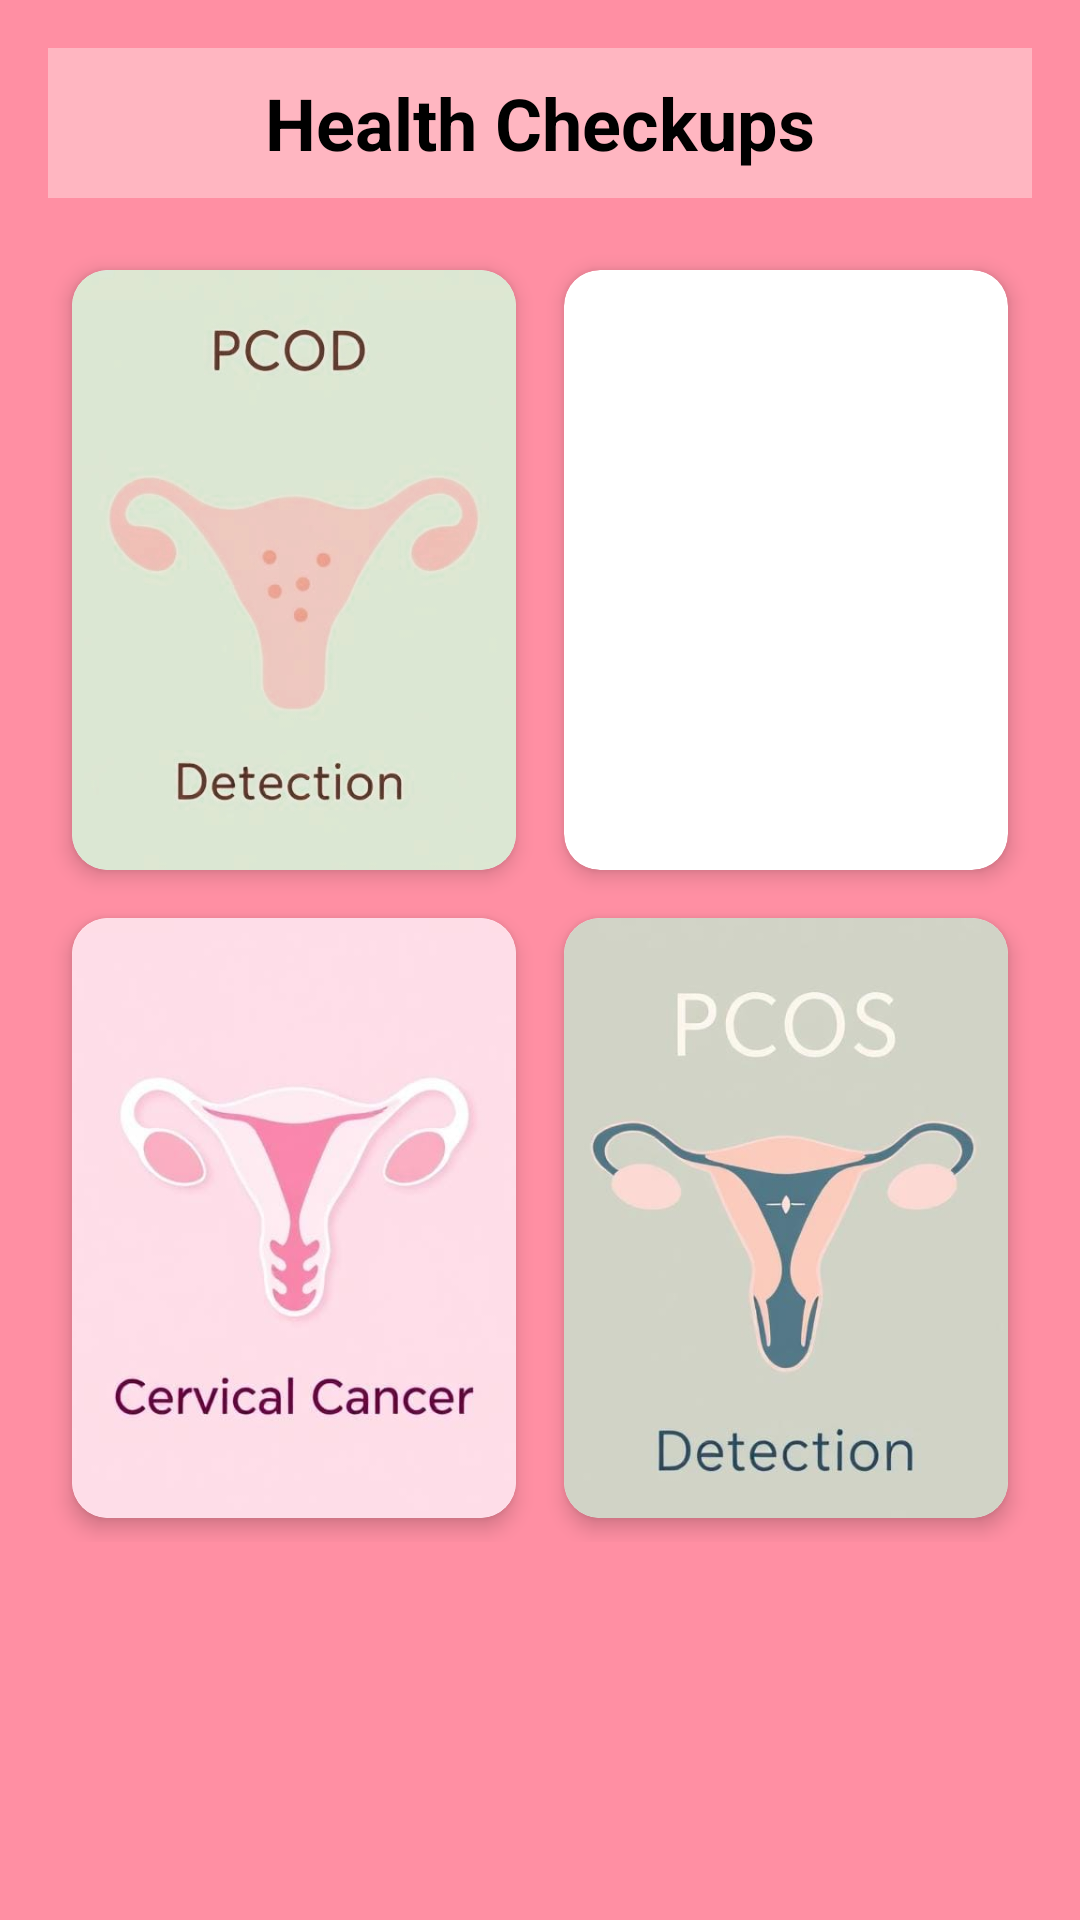

The Android layout XML behind this screen, and the referenced resources:
<!-- AndroidManifest.xml: application theme Theme.HealthSakhi -->
<!-- res/layout/activity_health_checkup.xml -->
<?xml version="1.0" encoding="utf-8"?>
<ScrollView xmlns:android="http://schemas.android.com/apk/res/android"
    android:layout_width="match_parent"
    android:layout_height="match_parent"
    xmlns:app="http://schemas.android.com/apk/res-auto"
    android:background="@color/soft_pink"
    android:padding="16dp">

    <LinearLayout
        android:layout_width="match_parent"
        android:layout_height="wrap_content"
        android:orientation="vertical">

        
        <TextView
            android:id="@+id/text_health_checkup"
            android:layout_width="match_parent"
            android:layout_height="50dp"
            android:text="@string/health_checkups"
            android:textSize="24sp"
            android:textStyle="bold"
            android:textColor="@color/black"
            android:gravity="center"
            android:background="@color/light_pink"
            android:layout_marginBottom="16dp" />

        
        <GridLayout
            android:id="@+id/health_checkup_grid"
            android:layout_width="match_parent"
            android:layout_height="wrap_content"
            android:columnCount="2"
            android:alignmentMode="alignMargins"
            android:useDefaultMargins="true">

            
            <androidx.cardview.widget.CardView
                android:id="@+id/card_pcod"
                android:layout_width="0dp"
                android:layout_height="200dp"
                android:layout_columnWeight="1"
                android:layout_row="0"
                android:layout_column="0"
                android:layout_margin="8dp"
                app:cardCornerRadius="12dp"
                app:cardElevation="4dp">
            <ImageView
                android:layout_width="match_parent"
                android:layout_height="match_parent"
                android:contentDescription="@string/pcod_checkup"
                android:scaleType="centerCrop"
                android:src="@drawable/bg_pcod" />

            </androidx.cardview.widget.CardView>

            
            <androidx.cardview.widget.CardView
                android:id="@+id/card_pcos"
                android:layout_width="0dp"
                android:layout_height="200dp"
                android:layout_columnWeight="1"
                android:layout_row="1"
                android:layout_column="1"
                android:layout_margin="8dp"
                app:cardCornerRadius="12dp"
                app:cardElevation="4dp">
                <ImageView
                    android:layout_width="match_parent"
                    android:layout_height="match_parent"
                    android:contentDescription="@string/pcos_checkup"
                    android:scaleType="centerCrop"
                    android:src="@drawable/bg_pcos" />

            </androidx.cardview.widget.CardView>

            
            <androidx.cardview.widget.CardView
                android:id="@+id/card_breast_cancer"
                android:layout_width="0dp"
                android:layout_height="200dp"
                android:layout_columnWeight="1"
                android:layout_row="0"
                android:layout_column="1"
                android:layout_margin="8dp"
                app:cardCornerRadius="12dp"
                app:cardElevation="4dp">
                <ImageView
                    android:layout_width="match_parent"
                    android:layout_height="match_parent"
                    android:contentDescription="@string/breast_cancer_checkup"
                    android:scaleType="centerCrop"
                    android:src="@drawable/bg_breast_cancer" />

            </androidx.cardview.widget.CardView>

            
            <androidx.cardview.widget.CardView
                android:id="@+id/card_cervical_cancer"
                android:layout_width="0dp"
                android:layout_height="200dp"
                android:layout_columnWeight="1"
                android:layout_row="1"
                android:layout_column="0"
                android:layout_margin="8dp"
                app:cardCornerRadius="12dp"
                app:cardElevation="4dp">
                <ImageView
                    android:layout_width="match_parent"
                    android:layout_height="match_parent"
                    android:contentDescription="@string/cervical_cancer_checkup"
                    android:scaleType="centerCrop"
                    android:src="@drawable/bg_cervical_cancer" />

            </androidx.cardview.widget.CardView>

        </GridLayout>
    </LinearLayout>
</ScrollView>
<!-- resources referenced by this layout -->
<resources>
  <color name="black">#FF000000</color>
  <color name="light_pink">#FFB6C1</color>
  <color name="soft_pink">#FF8FA3</color>
  <!-- drawable bg_cervical_cancer: jpeg bitmap (drawable, 13961 bytes) -->
  <!-- drawable bg_pcod: jpeg bitmap (drawable, 42626 bytes) -->
  <!-- drawable bg_pcos: jpeg bitmap (drawable, 14799 bytes) -->
  <string name="breast_cancer_checkup">Breast Cancer Checkup</string>
  <string name="cervical_cancer_checkup">Cervical Cancer Checkup</string>
  <string name="health_checkups">Health Checkups</string>
  <string name="pcod_checkup">PCOD Checkup</string>
  <string name="pcos_checkup">PCOS Checkup</string>
  <style name="Theme.HealthSakhi" parent="Theme.MaterialComponents.DayNight.NoActionBar" />
</resources>
